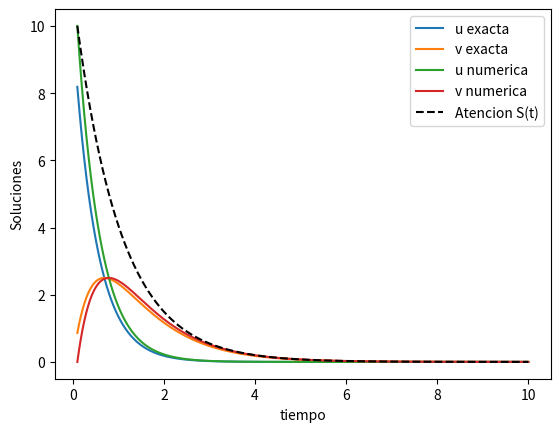
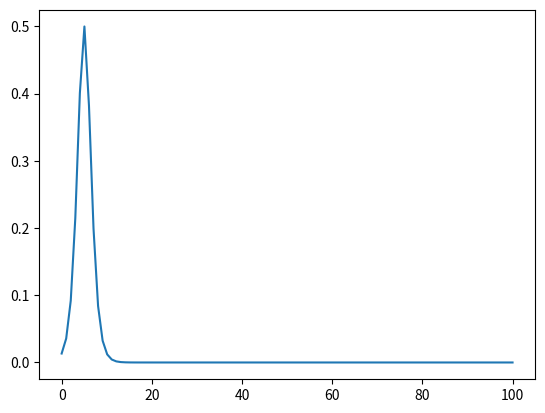

Generate these figures, in order, with matplotlib:
#%%
import numpy as np
import matplotlib.pyplot as plt
from scipy import integrate
p = 1
r = 1
pr = p+r
q = 1
N = 10
u0 = N
v0 = 0

def derivadas(X, t, p, r, q):
    u, v = X
    der_u = -(p+r)*u
    der_v = -q*v + r*u
    return np.array([der_u, der_v])


t = np.linspace(0.1, 10, 1000)
inicial = [u0, v0]

res = integrate.odeint(derivadas, inicial, t, args=(p,r,q))
u,v = res.T

u_exacta = N*(np.e**(-(p+r)*t))
v_excta = N*r*(np.e**(-q*t) - np.e**(-(p+r)*t))/((p+r)-q)

# import matplotlib as mpl
# mpl.rcParams['figure.dpi'] = 1000
plt.figure()
plt.plot(t, u_exacta, label = 'u exacta')
plt.plot(t, v_excta, label = 'v exacta')
plt.plot(t, u, label = 'u numerica')
plt.plot(t, v, label = 'v numerica')
plt.plot(t,u+v, label = 'Atencion S(t)', linestyle = 'dashed', color ='k')
plt.xlabel('tiempo')
plt.ylabel('Soluciones')
plt.legend()
plt.show()

#%%

K = 1
rp = 1
rc = 1
t_peak = 5

def L(t, K, rp, rc, t_peak):
    arr = 2 * K * rp * np.e**(-rp*(t-t_peak))
    aba = rc * ( 1 + np.e**(-rp*(t-t_peak)))**2
    return arr/aba

t = np.linspace(0,100,100)
plt.figure()
plt.plot(t, L(t, K, rp, rc, t_peak))
plt.show()

import numpy as np
import pandas as pd

print(np.array([1,2,3]))
print(pd.DataFrame({'a': [1, 2]}))
